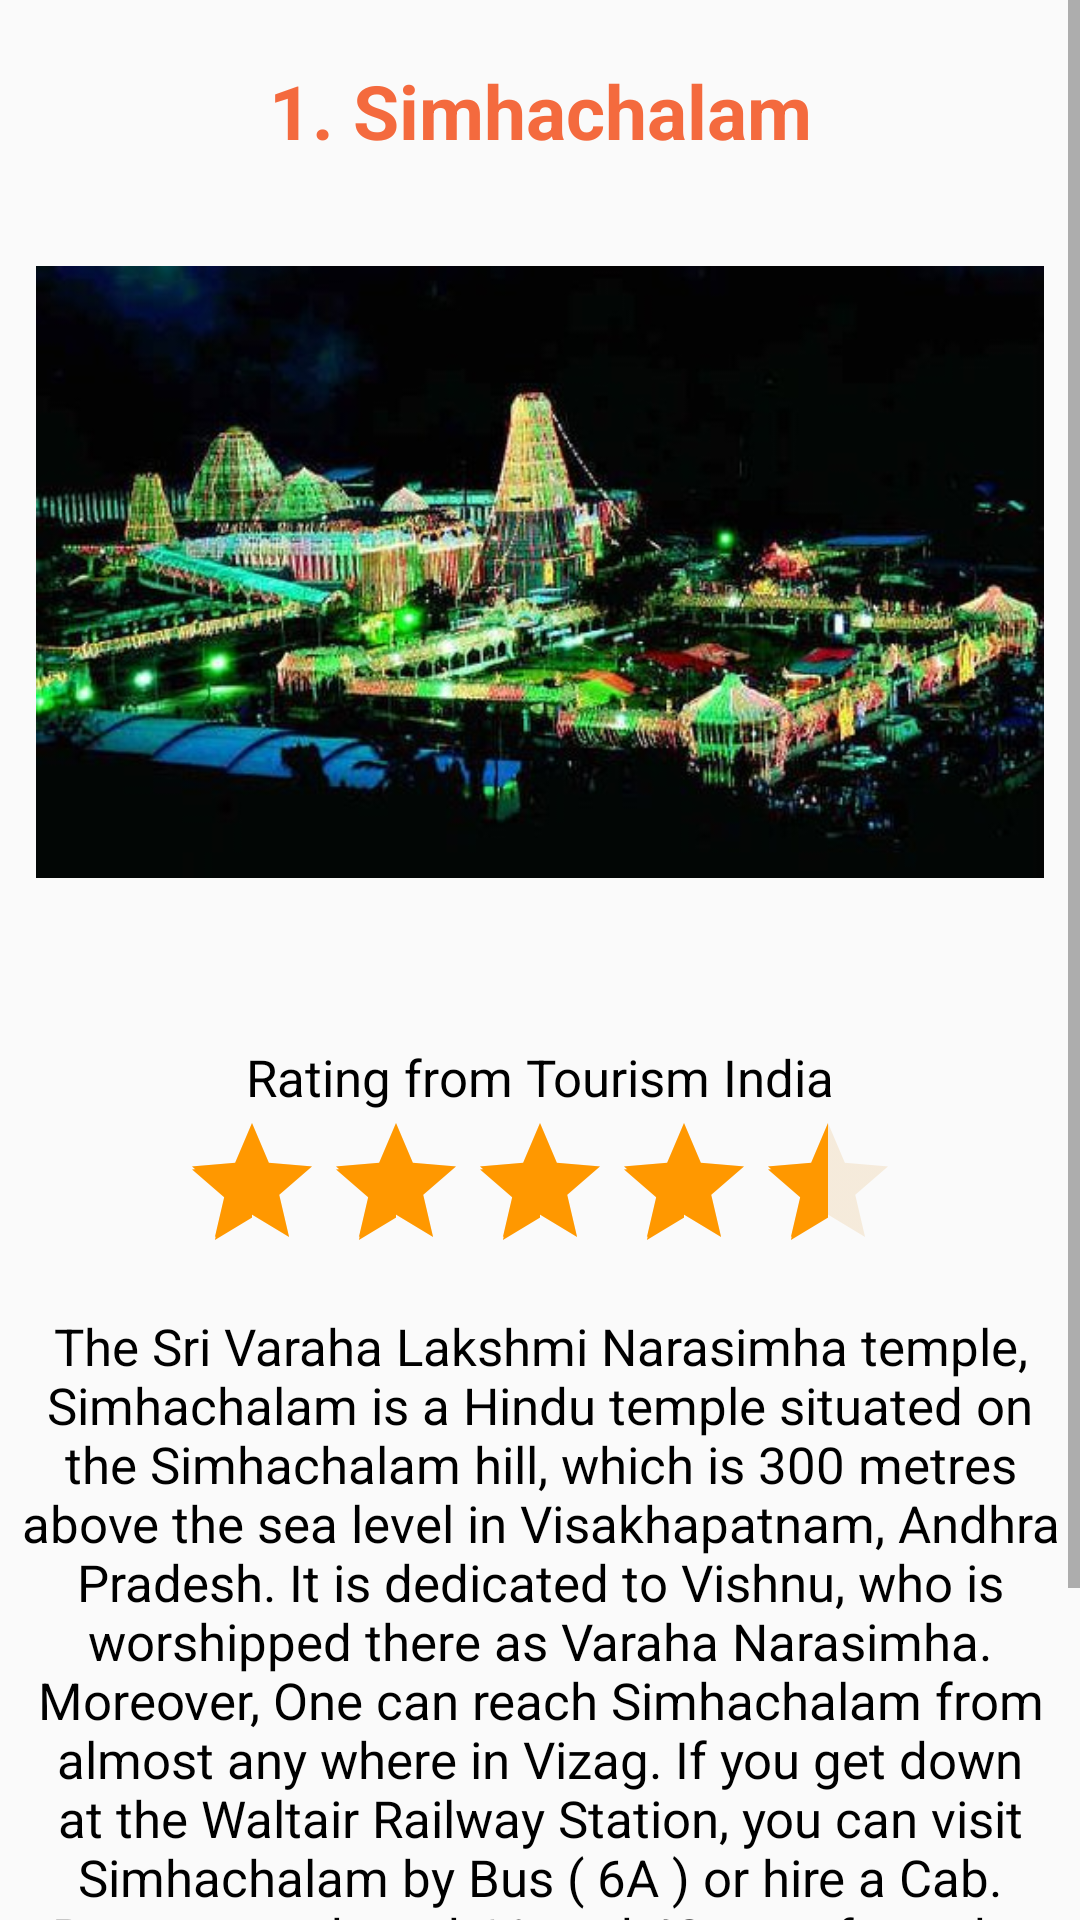

This screen was rendered from an Android layout file. Write that file and the resources it references.
<!-- AndroidManifest.xml: application theme AppTheme -->
<!-- res/layout/fragment_temple.xml -->
<?xml version="1.0" encoding="utf-8"?>
<FrameLayout xmlns:android="http://schemas.android.com/apk/res/android"
    xmlns:tools="http://schemas.android.com/tools"
    android:layout_width="match_parent"
    android:layout_height="match_parent"
    tools:context=".templeFragment"
    android:background="@drawable/background2">
    <ScrollView
        android:layout_width="match_parent"
        android:layout_height="wrap_content">
        <LinearLayout
            android:layout_width="match_parent"
            android:layout_height="wrap_content"
            android:orientation="vertical">
            <TextView
                android:layout_width="match_parent"
                android:layout_height="wrap_content"
                android:text="1. Simhachalam"
                android:textStyle="bold"
                android:textSize="25dp"
                android:gravity="center"
                android:layout_marginTop="20dp"
                android:textColor="#F46A3E"
                />
            <ImageView
                android:layout_width="match_parent"
                android:layout_height="250dp"
                android:src="@drawable/simhachalam"
                android:layout_margin="12dp"
                />
            <TextView
                android:layout_width="match_parent"
                android:layout_height="wrap_content"
                android:text="Rating from Tourism India"
                android:gravity="center"
                android:textSize="17dp"
                android:textColor="#000000"
                android:layout_marginTop="20dp"
                />
            <RatingBar
                android:layout_width="wrap_content"
                android:layout_height="wrap_content"
                android:layout_gravity="center"
                android:theme="@style/RatingBar"
                android:rating="4.5"
                android:isIndicator="true"
                />
            <TextView
                android:layout_width="match_parent"
                android:layout_height="wrap_content"
                android:layout_marginTop="10dp"
                android:textSize="17dp"
                android:textColor="#000000"
                android:layout_marginLeft="5dp"
                android:layout_marginRight="5dp"
                android:textAlignment="center"
                android:text="The Sri Varaha Lakshmi Narasimha temple, Simhachalam is a Hindu temple situated on the Simhachalam hill, which is 300 metres above the sea level in Visakhapatnam, Andhra Pradesh. It is dedicated to Vishnu, who is worshipped there as Varaha Narasimha. Moreover, One can reach Simhachalam from almost any where in Vizag. If you get down at the Waltair Railway Station, you can visit Simhachalam by Bus ( 6A ) or hire a Cab. Busses numbered 6A and 40 start from the Dwaraka Bus Station ( APSRTC Complex ). If starting from Gajuwaka, you can get Bus numbered 55."
                android:gravity="center_horizontal" />
            <Button
                android:layout_marginTop="10dp"
                android:layout_width="wrap_content"
                android:layout_height="wrap_content"
                android:layout_gravity="center"
                android:text="Next"
                android:id="@+id/Next"
                />

        </LinearLayout>
    </ScrollView>

</FrameLayout>
<!-- resources referenced by this layout -->
<resources>
  <!-- drawable simhachalam: jpg bitmap (drawable-v24, 45281 bytes) -->
  <style name="RatingBar" parent="Theme.AppCompat">
          <item name="colorControlNormal">#EAC793</item>
          <item name="colorControlActivated">#FF9800</item>
      </style>
  <style name="AppTheme" parent="Theme.AppCompat.Light.NoActionBar">
          
          <item name="colorPrimary">@color/colorPrimary</item>
          <item name="colorPrimaryDark">@color/colorPrimaryDark</item>
          <item name="colorAccent">@color/colorAccent</item>
      </style>
  <!-- not gathered from this repository: default colours our renderer supplied (Android Studio template values) -->
  <color name="colorPrimary">#FF6200EE</color>
  <color name="colorPrimaryDark">#FF3700B3</color>
  <color name="colorAccent">#FF03DAC5</color>
</resources>
